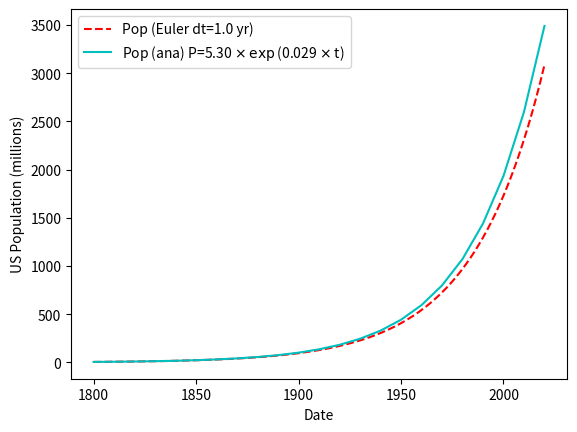

Source code (Python):
#!/usr/bin/env python3
# -*- coding: utf-8 -*-
"""
BE523 Biosystems Analysis & Design
HW12 - Question 7. US population growth from 1800 to 2020

Created on Tue Feb 23 23:28:18 2021
[redacted]
"""
import numpy as np
import matplotlib.pyplot as plt

start = 1800  # start year
end = 2020
dt = 10  # time step, years
P0 = 5.3  # initial population
mu = 0.0295  # growth rate from Q6

# Estimate US population to 2020 assuming exponential growth
t = np.array(range(start, end+1, dt))  # time vector, years
Pana = P0 * np.exp(mu*(t-start))

# Estimate US population to 2020 using Euler approximation
ts = 1 # time step, years
steps = int((end-start)/ts)
time = np.linspace(start, end, steps)
Pnum = np.zeros(len(time))
Pnum[0] = P0
for i in range(1, len(time)):
    Pnum[i] = Pnum[i-1] + mu*Pnum[i-1]*ts

print("The US population in 2020: %.2f (%.2f approx.) million" % (Pana[-1], Pnum[-1]))

# Figure 1, plotting population growth vs t
plt.figure(1)
plt.plot(time, Pnum, 'r--', label=r'Pop (Euler dt=%.1f yr)' % ts)
plt.plot(t, Pana, 'c-', label=r'Pop (ana) P=%.2f $\times$ $\exp$(%.3f $\times$ t)' % (P0, mu))
plt.legend(loc='best')
plt.xlabel('Date')
plt.ylabel('US Population (millions)')
# plt.savefig('q7_us_pop_2020.png', dpi=300, bbox_inches='tight')